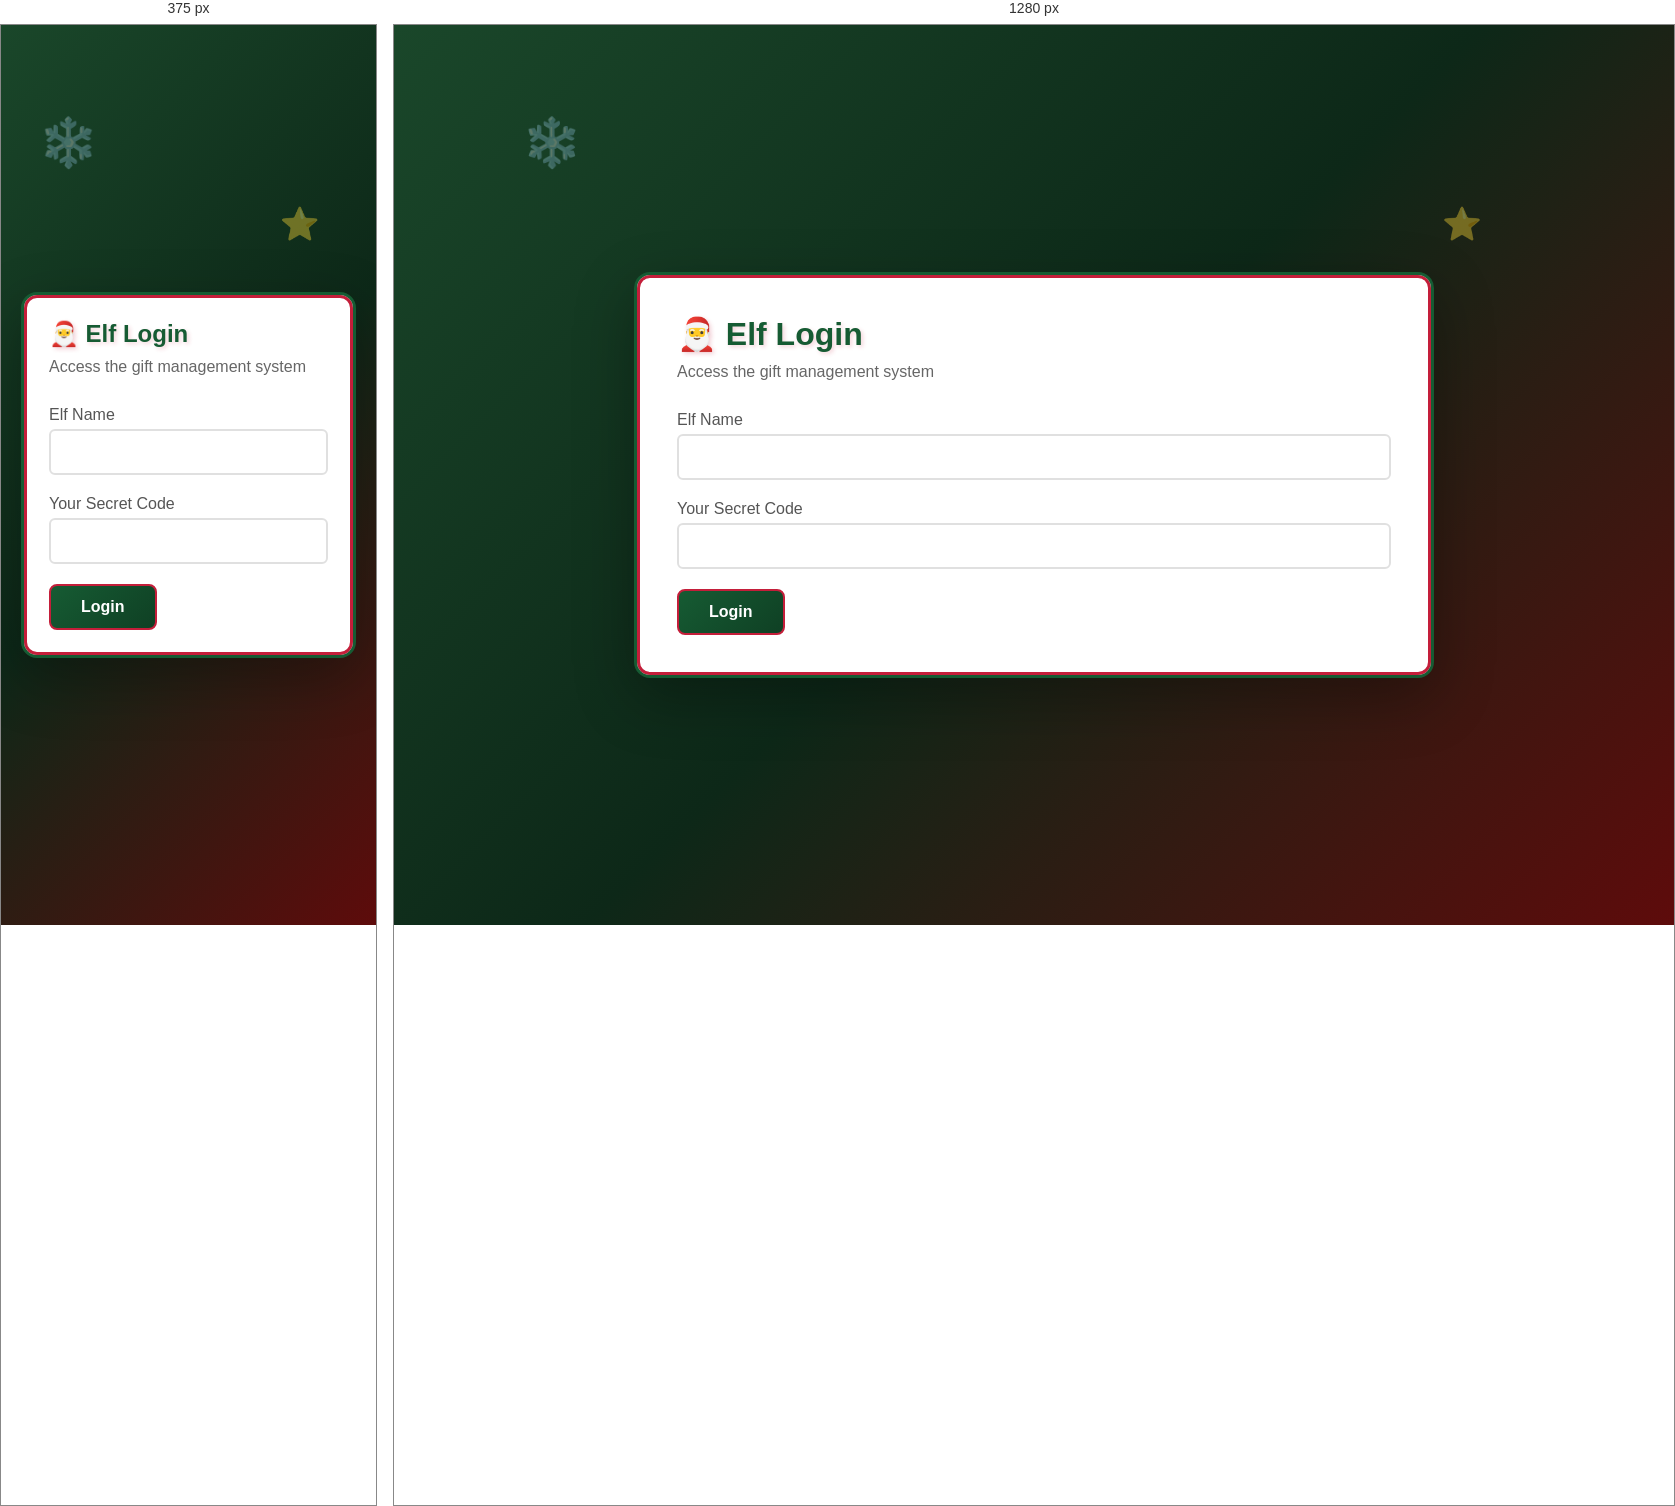
Rendered at 375 px and 1280 px, left to right.

<!-- file: login.html -->
<!DOCTYPE html>
<html lang="en">

<head>
    <meta charset="UTF-8">
    <meta name="viewport" content="width=device-width, initial-scale=1.0">
    <title>Login - Santa's Workshop</title>
    <link rel="stylesheet" href="/styles.css">
</head>

<body>
    <div class="container">
        <div class="card">
            <h1>🎅 Elf Login</h1>
            <p class="subtitle">Access the gift management system</p>

            <form id="loginForm">
                <div class="form-group">
                    <label for="username">Elf Name</label>
                    <input type="text" id="username" name="username" required>
                </div>

                <div class="form-group">
                    <label for="password">Your Secret Code</label>
                    <input type="password" id="password" name="password" required>
                </div>

                <div id="errorMessage" class="error-message"></div>

                <button type="submit" class="btn btn-primary">Login</button>
            </form>

            <!-- Registrations are currently disabled -->
            <!-- <p class="text-center">
                New to the workshop? <a href="/register">Register here</a>
            </p> -->
        </div>
    </div>

    <script>
        document.getElementById('loginForm').addEventListener('submit', async (e) => {
            e.preventDefault();

            const errorDiv = document.getElementById('errorMessage');
            errorDiv.textContent = '';

            const username = document.getElementById('username').value;
            const password = document.getElementById('password').value;

            try {
                const response = await fetch('/api/workshop/login', {
                    method: 'POST',
                    headers: {
                        'Content-Type': 'application/json',
                    },
                    body: JSON.stringify({ username, password }),
                });

                const data = await response.json();

                if (response.ok) {
                    window.location.href = '/workshop';
                } else {
                    errorDiv.textContent = data.error || 'Login failed';
                }
            } catch (error) {
                errorDiv.textContent = 'An error occurred. Please try again.';
            }
        });
    </script>
</body>

</html>

/* @media block from styles.css */
@media (max-width: 600px) {
    .card {
        padding: 25px;
    }

    h1 {
        font-size: 1.5em;
    }

    .header-with-logout {
        flex-direction: column;
        gap: 15px;
    }

    .button-group {
        flex-direction: column;
    }
}